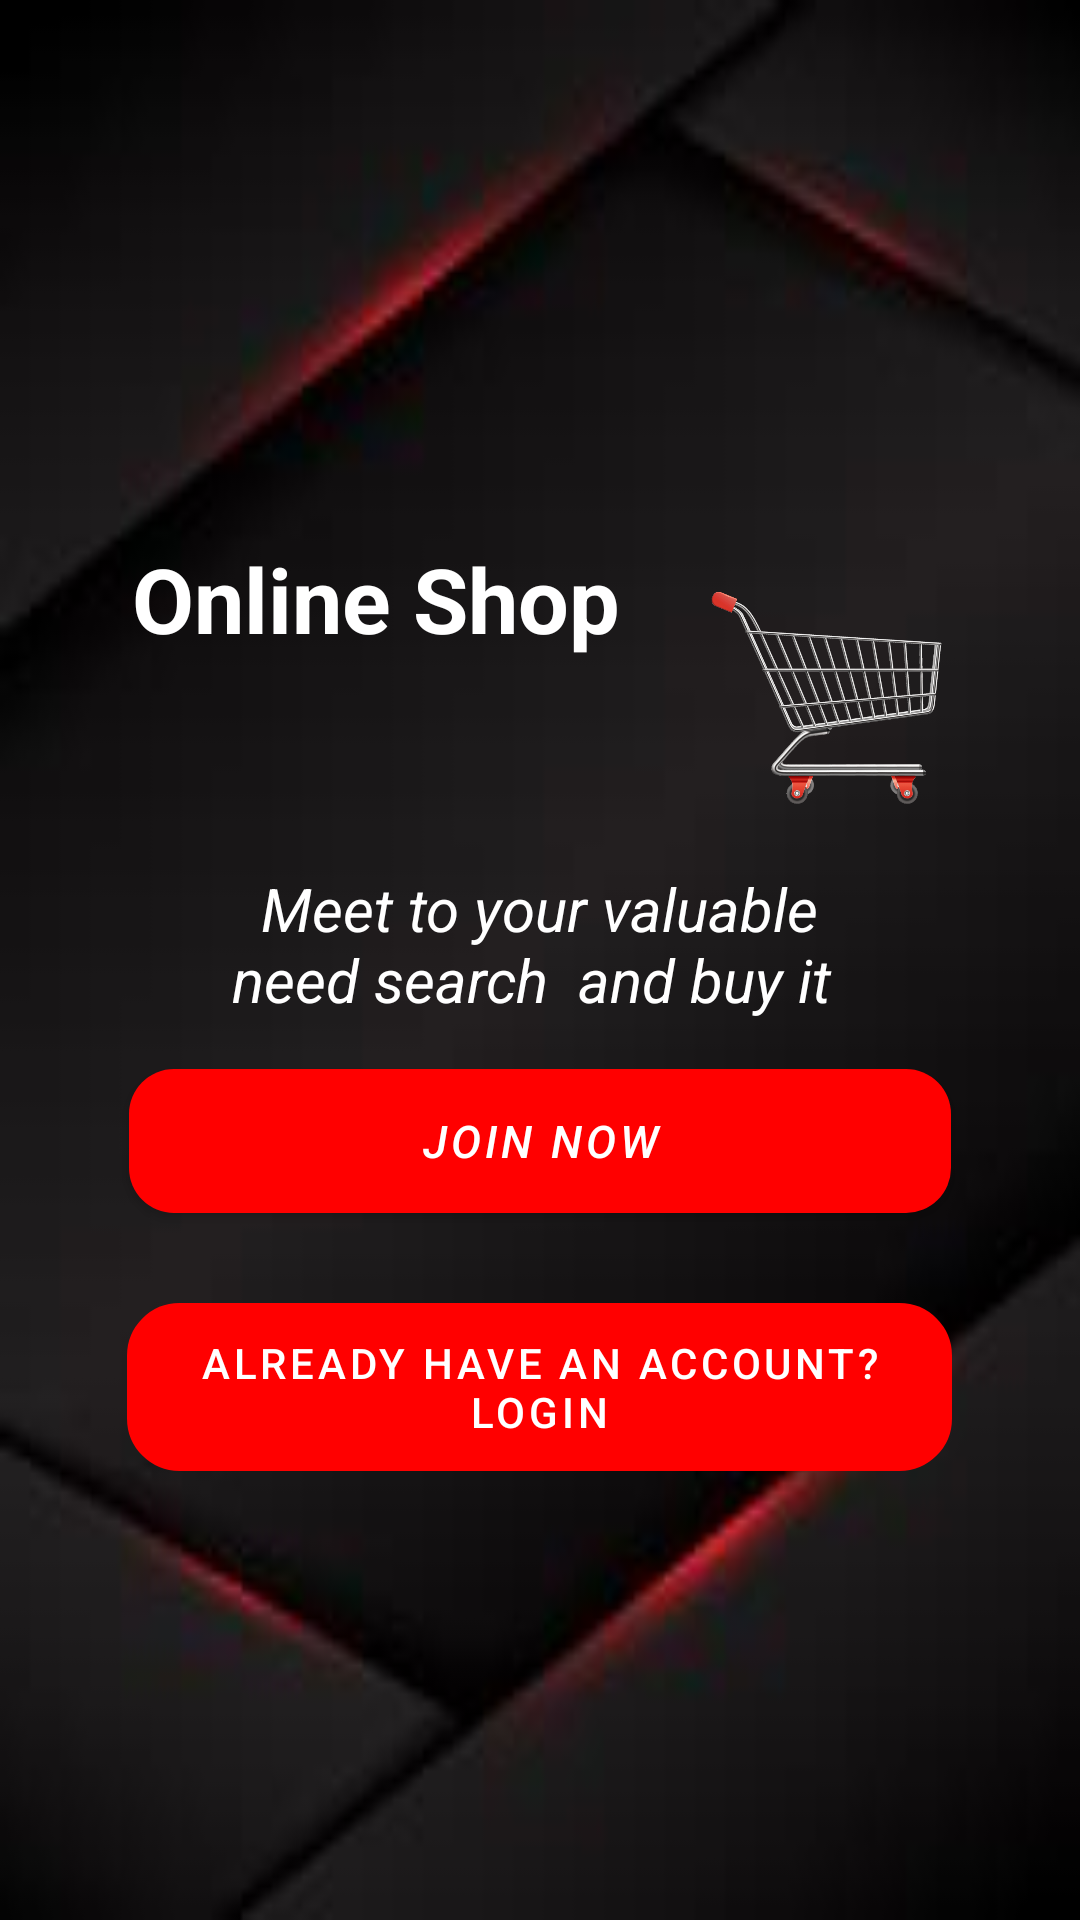

Write the Android layout XML for this screen, with the resource values it uses.
<!-- AndroidManifest.xml: application theme Theme.WooCommerceApp -->
<!-- res/layout/activity_main.xml -->
<?xml version="1.0" encoding="utf-8"?>
<LinearLayout xmlns:android="http://schemas.android.com/apk/res/android"
    xmlns:app="http://schemas.android.com/apk/res-auto"
    xmlns:tools="http://schemas.android.com/tools"
    android:layout_width="match_parent"
    android:layout_height="match_parent"

    android:gravity="center"
    android:orientation="vertical"
    android:background="@drawable/bg"
    tools:context=".MainActivity">


    

<LinearLayout
    android:layout_width="match_parent"
    android:layout_height="wrap_content"
    android:orientation="horizontal"
    android:layout_marginTop="30dp">

    <TextView
        android:id="@+id/theme_logo"
        android:layout_width="229dp"
        android:layout_height="67dp"
        android:layout_weight="1"
        android:layout_alignParentStart="true"
        android:layout_alignParentLeft="true"
        android:layout_marginStart="44dp"
        android:layout_marginLeft="44dp"
        android:text="Online Shop "
        android:textColor="#ffffff"
        android:textSize="30sp"
        android:textStyle="bold" />

    <ImageView
        android:id="@+id/my_logo"
        android:layout_width="127dp"
        android:layout_height="100dp"
        android:layout_weight="1"
        android:layout_alignParentEnd="true"
        android:layout_alignParentRight="true"
        android:layout_marginEnd="39dp"
        android:layout_marginTop="0dp"
        android:layout_marginRight="39dp"
        android:src="@drawable/logo_shop" />


</LinearLayout>

    <TextView
        android:id="@+id/themelogo1"
        android:layout_width="229dp"
        android:layout_height="67dp"
android:layout_marginTop="10dp"
        android:layout_below="@id/theme_logo"

        android:gravity="center_horizontal"
        android:text="Meet to your valuable need search
 and buy it "
        android:textAlignment="center"
        android:textColor="#fff"
        android:textSize="20sp"
        android:textStyle="italic" />

    <Button
        android:id="@+id/btjoin"
        android:layout_width="274dp"
        android:layout_height="wrap_content"
        android:layout_below="@+id/themelogo1"

        app:backgroundTint="#ff0000"
        android:background="@drawable/buttondesign"
        android:text="Join Now"
        android:textColor="#fff"
        android:textSize="15sp"
        android:textStyle="italic"
         />

    <Button
        android:id="@+id/btlogin"
        android:layout_width="275dp"
        android:layout_height="56dp"
        android:layout_below="@+id/btjoin"


        android:layout_marginTop="30dp"
        android:background="@drawable/shapeborder"
        android:text="Already have an account? Login"
        android:textColor="#fff"
        app:backgroundTint="#ff0000" />




</LinearLayout>
<!-- resources referenced by this layout -->
<resources>
  <!-- drawable bg: jpg bitmap (drawable, 2811 bytes) -->
  <!-- drawable buttondesign (drawable) -->
  <?xml version="1.0" encoding="utf-8"?>
  <shape xmlns:android="http://schemas.android.com/apk/res/android">
  
      <solid android:color="#ff0000"/>
      <corners android:radius="15dp"/>
  </shape>
  <!-- drawable logo_shop: png bitmap (drawable, 193701 bytes) -->
  <!-- drawable shapeborder (drawable) -->
  <?xml version="1.0" encoding="utf-8"?>
  <shape xmlns:android="http://schemas.android.com/apk/res/android">
      <stroke
          android:color="#ff0000"
          android:width="5dp"
          />
      <corners
          android:radius="15dp"></corners>
  </shape>
  <style name="Theme.WooCommerceApp" parent="Theme.MaterialComponents.DayNight.NoActionBar">
          
          <item name="colorPrimary">@color/purple_500</item>
          <item name="colorPrimaryVariant">@color/purple_700</item>
          <item name="colorOnPrimary">@color/white</item>
          
          <item name="colorSecondary">@color/teal_200</item>
          <item name="colorSecondaryVariant">@color/teal_700</item>
          <item name="colorOnSecondary">@color/black</item>
          
          <item name="android:statusBarColor" tools:targetApi="l">?attr/colorPrimaryVariant</item>
          
      </style>
  <color name="purple_500">#CF1515</color>
  <color name="purple_700">#ff0000</color>
  <color name="white">#FFFFFFFF</color>
  <color name="teal_200">#FF5252</color>
  <color name="teal_700">#FF018786</color>
  <color name="black">#FF000000</color>
</resources>
